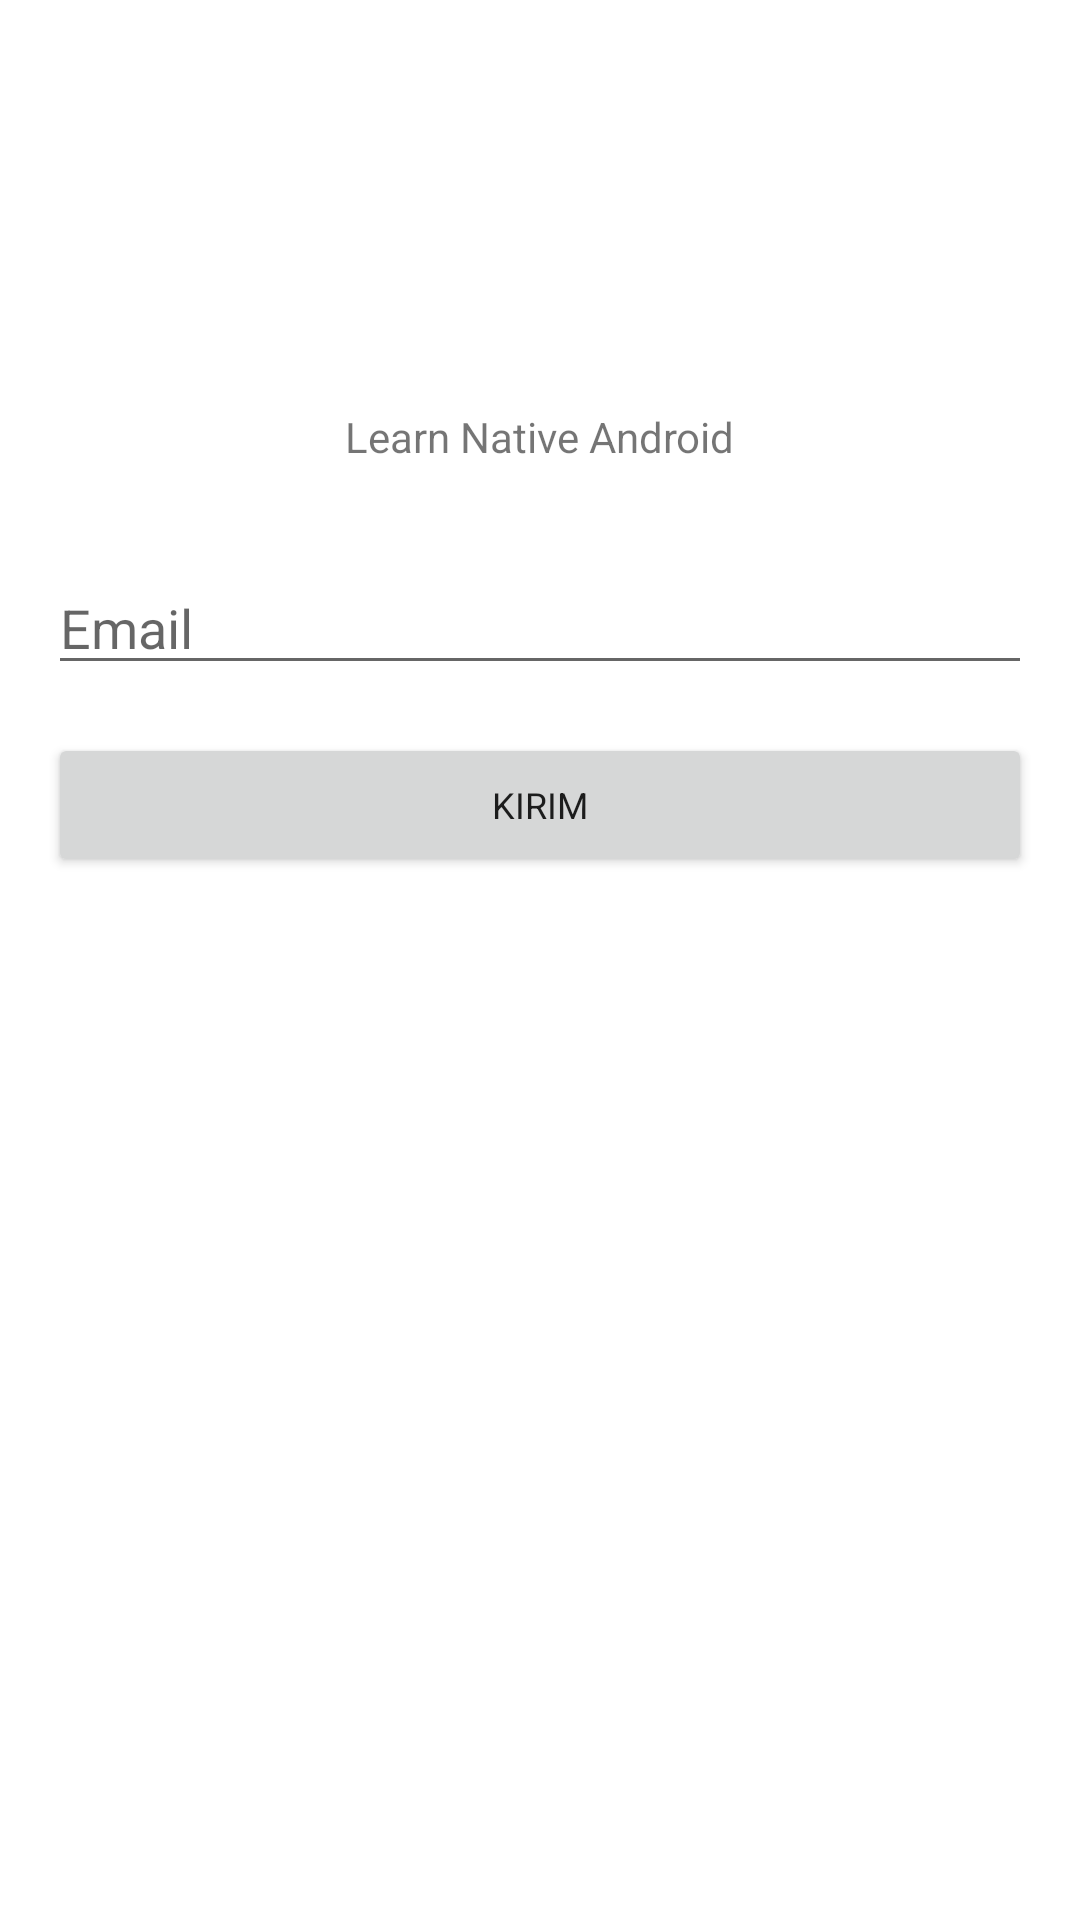

Android layout source for this screen:
<!-- AndroidManifest.xml: application theme AppTheme.NoActionBar -->
<!-- res/layout/activity_forgot_password.xml -->
<?xml version="1.0" encoding="utf-8"?>
<androidx.constraintlayout.widget.ConstraintLayout xmlns:android="http://schemas.android.com/apk/res/android"
    xmlns:app="http://schemas.android.com/apk/res-auto"
    xmlns:tools="http://schemas.android.com/tools"
    android:layout_width="match_parent"
    android:layout_height="match_parent"
    android:background="#FFFFFF"
    tools:context=".ForgotPassword">

    <ImageView
        android:id="@+id/imageView"
        android:layout_width="wrap_content"
        android:layout_height="wrap_content"
        android:layout_marginTop="120dp"
        android:contentDescription="Logo"
        app:layout_constraintEnd_toEndOf="parent"
        app:layout_constraintHorizontal_bias="0.5"
        app:layout_constraintStart_toStartOf="parent"
        app:layout_constraintTop_toTopOf="parent"
        app:srcCompat="@mipmap/ic_launcher_round" />

    <TextView
        android:id="@+id/tvLoginAppTitle"
        android:layout_width="wrap_content"
        android:layout_height="wrap_content"
        android:layout_marginTop="16dp"
        android:text="@string/learn_native_android"
        app:layout_constraintEnd_toEndOf="parent"
        app:layout_constraintHorizontal_bias="0.5"
        app:layout_constraintStart_toStartOf="parent"
        app:layout_constraintTop_toBottomOf="@+id/imageView" />

    <EditText
        android:id="@+id/etEmailForgotPassword"
        android:layout_width="0dp"
        android:layout_height="wrap_content"
        android:layout_marginStart="16dp"
        android:layout_marginLeft="16dp"
        android:layout_marginTop="32dp"
        android:layout_marginEnd="16dp"
        android:layout_marginRight="16dp"
        android:ems="10"
        android:hint="Email"
        android:inputType="textEmailAddress"
        app:layout_constraintEnd_toEndOf="parent"
        app:layout_constraintStart_toStartOf="parent"
        app:layout_constraintTop_toBottomOf="@+id/tvLoginAppTitle" />

    <Button
        android:id="@+id/btnForgotPassword"
        android:layout_width="0dp"
        android:layout_height="wrap_content"
        android:layout_marginStart="16dp"
        android:layout_marginLeft="16dp"
        android:layout_marginTop="16dp"
        android:layout_marginEnd="16dp"
        android:layout_marginRight="16dp"
        android:text="Kirim"
        android:textAllCaps="true"
        android:textAppearance="@style/TextAppearance.AppCompat.Body1"
        android:textSize="12sp"
        app:layout_constraintEnd_toEndOf="parent"
        app:layout_constraintStart_toStartOf="parent"
        app:layout_constraintTop_toBottomOf="@+id/etEmailForgotPassword" />

</androidx.constraintlayout.widget.ConstraintLayout>
<!-- resources referenced by this layout -->
<resources>
  <string name="learn_native_android">Learn Native Android</string>
  <style name="AppTheme.NoActionBar" parent="Theme.AppCompat.Light.NoActionBar">
          <item name="windowActionBar">false</item>
          <item name="windowNoTitle">true</item>
      </style>
</resources>
